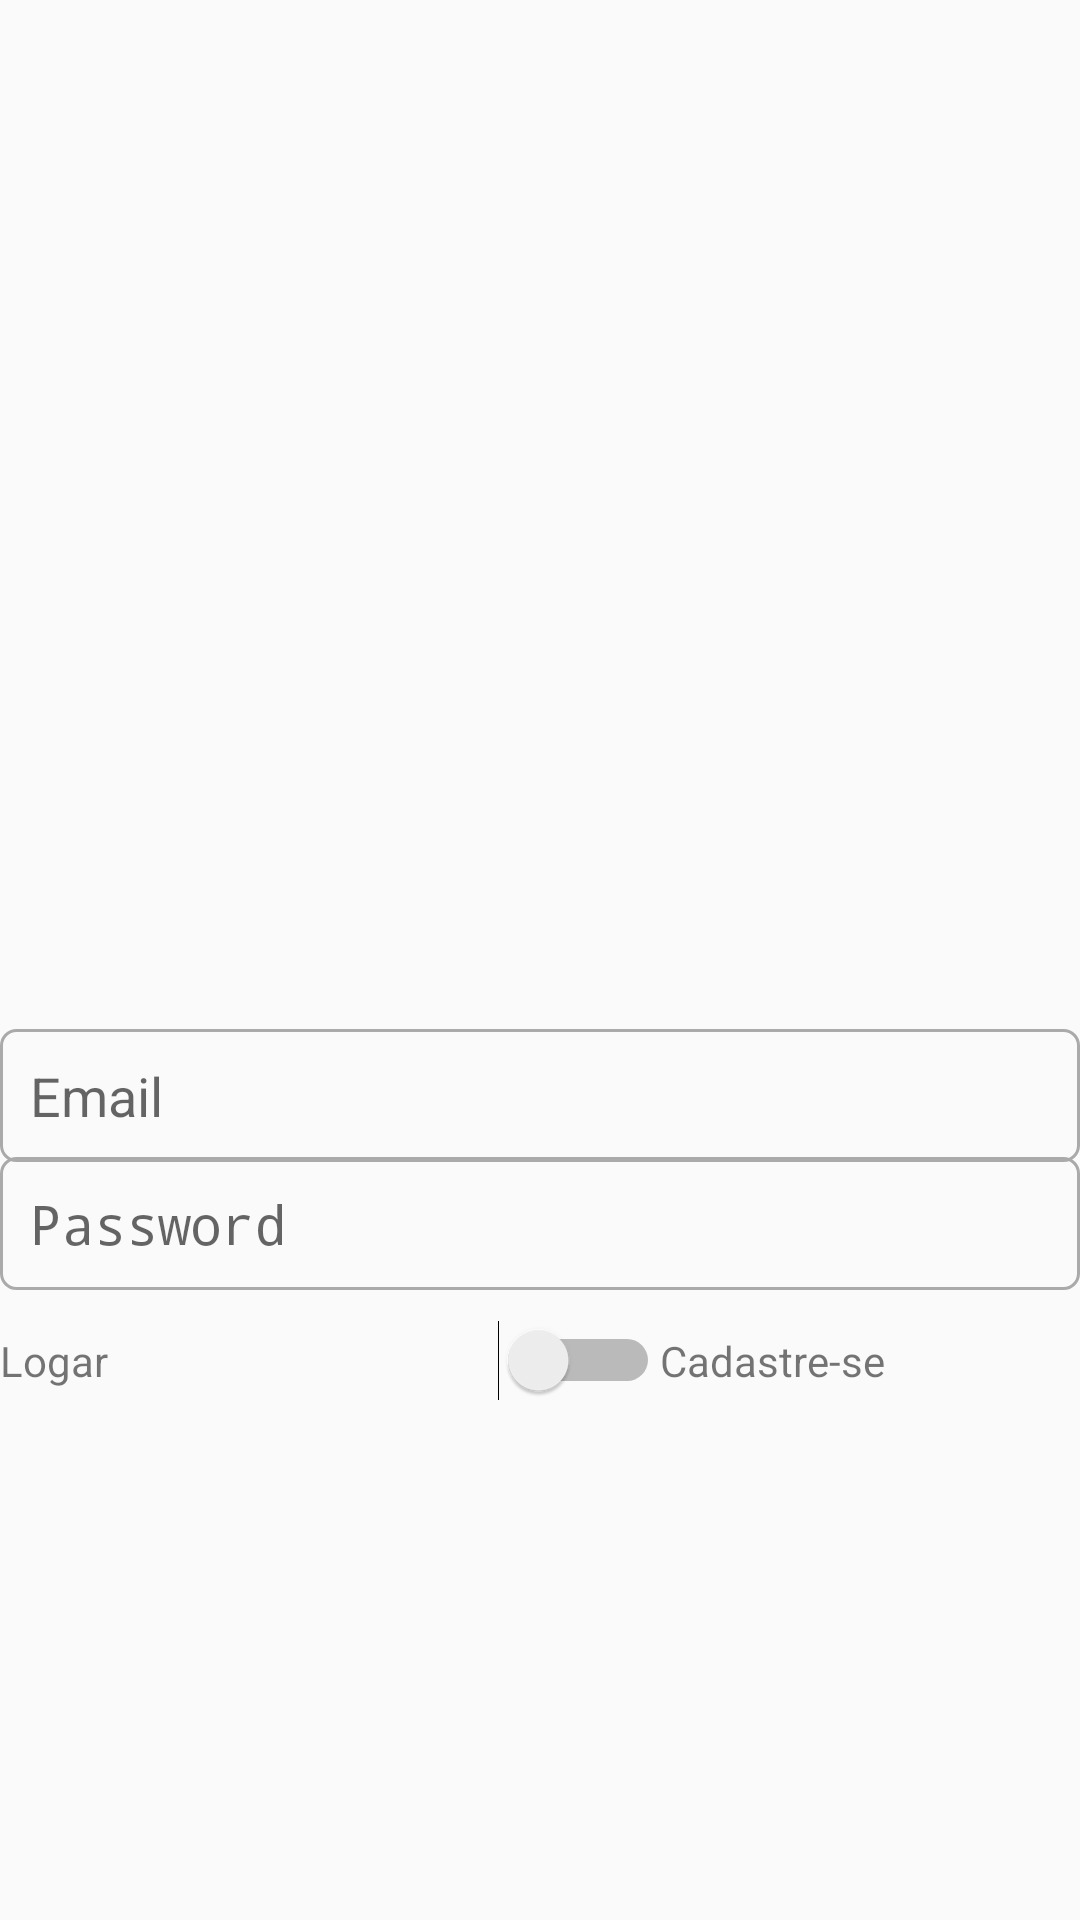

Reconstruct the res/layout file that produces this screen, plus the resources it refers to.
<!-- AndroidManifest.xml: application theme AppTheme -->
<!-- res/layout/activity_main.xml -->
<?xml version="1.0" encoding="utf-8"?>
<LinearLayout xmlns:android="http://schemas.android.com/apk/res/android"
    xmlns:app="http://schemas.android.com/apk/res-auto"
    android:layout_width="match_parent"
    android:layout_height="match_parent"
    android:layout_margin="16dp"
    android:gravity="center"
    android:orientation="vertical" >

    <ImageView
        android:id="@+id/imageView"
        android:layout_width="200dp"
        android:layout_height="150dp"
        android:layout_marginBottom="20dp"
        app:srcCompat="@drawable/negociomobilelogo" />

    <EditText
        android:id="@+id/editText"
        android:layout_width="match_parent"
        android:layout_height="wrap_content"
        android:background="@drawable/bg_edit_text"
        android:ems="10"
        android:hint="Email"
        android:inputType="textEmailAddress"
        android:padding="10dp" />

    <EditText
        android:id="@+id/editText2"
        android:layout_width="match_parent"
        android:layout_height="wrap_content"
        android:layout_marginTop="-2dp"
        android:background="@drawable/bg_edit_text"
        android:ems="10"
        android:hint="Password"
        android:inputType="textPassword"
        android:padding="10dp" />

    <LinearLayout
        android:layout_width="match_parent"
        android:layout_height="wrap_content"
        android:layout_marginTop="10dp"
        android:gravity="center"
        android:orientation="horizontal">

        <TextView
            android:id="@+id/textView"
            android:layout_width="wrap_content"
            android:layout_height="wrap_content"
            android:layout_weight="1"
            android:text="Logar" />

        <Switch
            android:id="@+id/switch1"
            android:layout_width="wrap_content"
            android:layout_height="wrap_content"
            android:layout_weight="1" />

        <TextView
            android:id="@+id/textView2"
            android:layout_width="wrap_content"
            android:layout_height="wrap_content"
            android:layout_weight="1"
            android:text="Cadastre-se" />
    </LinearLayout>
</LinearLayout>
<!-- resources referenced by this layout -->
<resources>
  <!-- drawable bg_edit_text (drawable) -->
  <?xml version="1.0" encoding="utf-8"?>
  <shape xmlns:android="http://schemas.android.com/apk/res/android"
      android:shape="rectangle">
  
      <stroke android:width="1dp"
          android:color="@android:color/darker_gray"/>
      <corners android:radius="5dp"/>
      <solid android:color="@color/transparent"/>
  </shape>
  <!-- drawable negociomobilelogo: png bitmap (drawable, 48355 bytes) -->
  <style name="AppTheme" parent="Theme.AppCompat.Light.NoActionBar">
          
          <item name="windowActionBar">false</item>
          <item name="windowNoTitle">true</item>
          <item name="colorPrimary">@color/colorPrimary</item>
          <item name="colorPrimaryDark">@color/colorPrimaryDark</item>
          <item name="colorAccent">@color/colorAccent</item>
      </style>
  <color name="colorPrimary">#FF9800</color>
  <color name="colorPrimaryDark">#FF9800</color>
  <color name="colorAccent">#F44336</color>
</resources>
